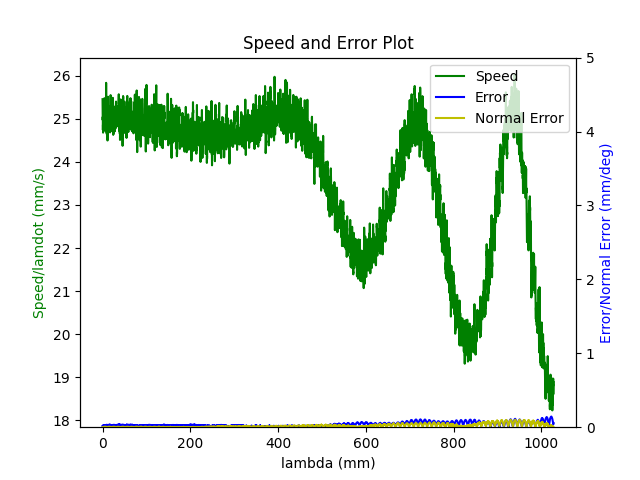

Source data for this figure (header and first rows):
1.680275814845999956e+09, 0.000000000000000000e+00, 2.847277781825989784e-01, 3.691877513451085058e-01, 8.414232323864661439e-03, -6.029431887232131748e-01, -1.930414437851320386e+00, 5.025029809294433436e-01
1.680275814852999926e+09, 0.000000000000000000e+00, 2.847277781825989784e-01, 3.691877513451085058e-01, 8.414232323864661439e-03, -6.029431887232131748e-01, -1.930414437851320386e+00, 5.025029809294433436e-01
1.680275814858000040e+09, 0.000000000000000000e+00, 2.847277781825989784e-01, 3.691877513451085058e-01, 8.414232323864661439e-03, -6.029431887232131748e-01, -1.930414437851320386e+00, 5.025029809294433436e-01
1.680275814869999886e+09, 0.000000000000000000e+00, 2.847277781825989784e-01, 3.691877513451085058e-01, 8.414232323864661439e-03, -6.029431887232131748e-01, -1.930414437851320386e+00, 5.025029809294433436e-01
1.680275814874000072e+09, 0.000000000000000000e+00, 2.847277781825989784e-01, 3.691877513451085058e-01, 8.414232323864661439e-03, -6.029431887232131748e-01, -1.930414437851320386e+00, 5.025029809294433436e-01
1.680275814878000021e+09, 0.000000000000000000e+00, 2.847277781825989784e-01, 3.691877513451085058e-01, 8.414232323864661439e-03, -6.029431887232131748e-01, -1.930414437851320386e+00, 5.025029809294433436e-01
1.680275814884000063e+09, 0.000000000000000000e+00, 2.847277781825989784e-01, 3.691877513451085058e-01, 8.414232323864661439e-03, -6.029431887232131748e-01, -1.930414437851320386e+00, 5.025029809294433436e-01
1.680275814888000011e+09, 0.000000000000000000e+00, 2.847277781825989784e-01, 3.691877513451085058e-01, 8.414232323864661439e-03, -6.029431887232131748e-01, -1.930414437851320386e+00, 5.025029809294433436e-01
1.680275814901999950e+09, 0.000000000000000000e+00, 2.847277781825989784e-01, 3.691877513451085058e-01, 8.414232323864661439e-03, -6.029431887232131748e-01, -1.930414437851320386e+00, 5.025029809294433436e-01
1.680275814937999964e+09, 1.000000000000000000e+00, 2.824117262652025007e-01, 3.683465026456472780e-01, 8.009315937401978447e-03, -6.020059469148921760e-01, -1.929897820392729946e+00, 5.065713434158422013e-01
1.680275814944000006e+09, 1.000000000000000000e+00, 2.810468787901428955e-01, 3.678525744673328823e-01, 7.768460500626761002e-03, -6.014596588590179760e-01, -1.929576679810363071e+00, 5.089903697591062759e-01
1.680275814947999954e+09, 1.000000000000000000e+00, 2.810468787901428955e-01, 3.678525744673328823e-01, 7.768460500626761002e-03, -6.014596588590179760e-01, -1.929576679810363071e+00, 5.089903697591062759e-01
1.680275814953000069e+09, 1.000000000000000000e+00, 2.796663233518154046e-01, 3.673499196427584823e-01, 7.525859734599549787e-03, -6.009133708031436649e-01, -1.929257284557247987e+00, 5.114076507731184495e-01
1.680275814957000017e+09, 1.000000000000000000e+00, 2.796663233518154046e-01, 3.673499196427584823e-01, 7.525859734599549787e-03, -6.009133708031436649e-01, -1.929257284557247987e+00, 5.114076507731184495e-01
1.680275814960999966e+09, 1.000000000000000000e+00, 2.782875132427398701e-01, 3.668559914644441422e-01, 7.285004297824331475e-03, -6.003496294547495671e-01, -1.928953597267401010e+00, 5.138249317871306232e-01
1.680275814964999914e+09, 1.000000000000000000e+00, 2.782875132427398701e-01, 3.668559914644441422e-01, 7.285004297824331475e-03, -6.003496294547495671e-01, -1.928953597267401010e+00, 5.138249317871306232e-01
1.680275814969000101e+09, 1.000000000000000000e+00, 2.769209204384283085e-01, 3.663515913106177857e-01, 7.044148861049114030e-03, -5.998050867281272680e-01, -1.928634202014285925e+00, 5.162439581303948088e-01
1.680275814973000050e+09, 1.000000000000000000e+00, 2.769209204384283085e-01, 3.663515913106177857e-01, 7.044148861049114030e-03, -5.998050867281272680e-01, -1.928634202014285925e+00, 5.162439581303948088e-01
1.680275814976999998e+09, 1.000000000000000000e+00, 2.755421103293527740e-01, 3.658576631323033346e-01, 6.803293424273896585e-03, -5.992413453797331702e-01, -1.928330514724439171e+00, 5.186612391444068715e-01
1.680275814980999947e+09, 1.000000000000000000e+00, 2.755421103293527740e-01, 3.658576631323033346e-01, 6.803293424273896585e-03, -5.992413453797331702e-01, -1.928330514724439171e+00, 5.186612391444068715e-01
1.680275814984999895e+09, 1.000000000000000000e+00, 2.741633002202772396e-01, 3.653550083077289901e-01, 6.562437987498679140e-03, -5.986950573238588591e-01, -1.928011119471323864e+00, 5.210785201584190451e-01
1.680275814989000082e+09, 1.000000000000000000e+00, 2.741633002202772396e-01, 3.653550083077289901e-01, 6.562437987498679140e-03, -5.986950573238588591e-01, -1.928011119471323864e+00, 5.210785201584190451e-01
1.680275814993999958e+09, 1.000000000000000000e+00, 2.727967074159657335e-01, 3.648523534831545900e-01, 6.321582550723461695e-03, -5.981330613047166622e-01, -1.927707432181477110e+00, 5.234975465016832308e-01
1.680275815000000000e+09, 1.000000000000000000e+00, 2.714178973068901990e-01, 3.643584253048402499e-01, 6.080727113948244250e-03, -5.975867732488424622e-01, -1.927386291599110013e+00, 5.259148275156952934e-01
1.680275815003999949e+09, 1.000000000000000000e+00, 2.714178973068901990e-01, 3.643584253048402499e-01, 6.080727113948244250e-03, -5.975867732488424622e-01, -1.927386291599110013e+00, 5.259148275156952934e-01
1.680275815009000063e+09, 1.000000000000000000e+00, 2.700390871978146645e-01, 3.638540251510138934e-01, 5.839871677173026805e-03, -5.970230319004482533e-01, -1.927084349638515048e+00, 5.283338538589594791e-01
1.680275815013000011e+09, 1.000000000000000000e+00, 2.700390871978146645e-01, 3.638540251510138934e-01, 5.839871677173026805e-03, -5.970230319004482533e-01, -1.927084349638515048e+00, 5.283338538589594791e-01
1.680275815016999960e+09, 1.000000000000000000e+00, 2.686602770887391300e-01, 3.633600969726994423e-01, 5.599016240397808493e-03, -5.964767438445741643e-01, -1.926763209056147952e+00, 5.307511348729716527e-01
1.680275815020999908e+09, 1.000000000000000000e+00, 2.686602770887391300e-01, 3.633600969726994423e-01, 5.599016240397808493e-03, -5.964767438445741643e-01, -1.926763209056147952e+00, 5.307511348729716527e-01
1.680275815026000023e+09, 1.000000000000000000e+00, 2.672936842844275684e-01, 3.628574421481250978e-01, 5.356415474370597278e-03, -5.959147478254318564e-01, -1.926461267095553209e+00, 5.331684158869838264e-01
1.680275815032000065e+09, 1.000000000000000000e+00, 2.659148741753520340e-01, 3.623635139698107022e-01, 5.115560037595380700e-03, -5.953684597695576564e-01, -1.926140126513186113e+00, 5.355874422302479010e-01
1.680275815036000013e+09, 1.000000000000000000e+00, 2.659148741753520340e-01, 3.623635139698107022e-01, 5.115560037595380700e-03, -5.953684597695576564e-01, -1.926140126513186113e+00, 5.355874422302479010e-01
1.680275815040999889e+09, 1.000000000000000000e+00, 2.645343187370245430e-01, 3.618608591452363576e-01, 4.874704600820162388e-03, -5.948047184211634475e-01, -1.925838184552591148e+00, 5.380047232442600746e-01
1.680275815045000076e+09, 1.000000000000000000e+00, 2.645343187370245430e-01, 3.618608591452363576e-01, 4.874704600820162388e-03, -5.948047184211634475e-01, -1.925838184552591148e+00, 5.380047232442600746e-01
1.680275815049000025e+09, 1.000000000000000000e+00, 2.631677259327129814e-01, 3.613564589914100011e-01, 4.633849164044944943e-03, -5.942584303652892475e-01, -1.925517043970224051e+00, 5.404220042582721373e-01
1.680275815052999973e+09, 1.000000000000000000e+00, 2.631677259327129814e-01, 3.613564589914100011e-01, 4.633849164044944943e-03, -5.942584303652892475e-01, -1.925517043970224051e+00, 5.404220042582721373e-01
1.680275815056999922e+09, 1.000000000000000000e+00, 2.617889158236374469e-01, 3.608625308130955500e-01, 4.392993727269727498e-03, -5.937121423094151584e-01, -1.925197648717109189e+00, 5.428410306015363229e-01
1.680275815061000109e+09, 1.000000000000000000e+00, 2.617889158236374469e-01, 3.608625308130955500e-01, 4.392993727269727498e-03, -5.937121423094151584e-01, -1.925197648717109189e+00, 5.428410306015363229e-01
1.680275815065000057e+09, 1.000000000000000000e+00, 2.604101057145619680e-01, 3.603598759885212055e-01, 4.162610266006476142e-03, -5.931501462902728505e-01, -1.924893961427262212e+00, 5.452583116155484966e-01
1.680275815069000006e+09, 1.000000000000000000e+00, 2.604101057145619680e-01, 3.603598759885212055e-01, 4.162610266006476142e-03, -5.931501462902728505e-01, -1.924893961427262212e+00, 5.452583116155484966e-01
1.680275815072999954e+09, 1.000000000000000000e+00, 2.590435129102504064e-01, 3.598659478102068099e-01, 3.921754829231258697e-03, -5.926038582343986505e-01, -1.924574566174147128e+00, 5.476755926295606702e-01
1.680275815076999903e+09, 1.000000000000000000e+00, 2.590435129102504064e-01, 3.598659478102068099e-01, 3.921754829231258697e-03, -5.926038582343986505e-01, -1.924574566174147128e+00, 5.476755926295606702e-01
1.680275815081000090e+09, 1.000000000000000000e+00, 2.576647028011748719e-01, 3.593615476563804534e-01, 3.680899392456041253e-03, -5.920401168860044416e-01, -1.924270878884300151e+00, 5.500946189728247449e-01
1.680275815085000038e+09, 1.000000000000000000e+00, 2.576647028011748719e-01, 3.593615476563804534e-01, 3.680899392456041253e-03, -5.920401168860044416e-01, -1.924270878884300151e+00, 5.500946189728247449e-01
1.680275815088999987e+09, 1.000000000000000000e+00, 2.562858926920993374e-01, 3.588676194780660578e-01, 3.440043955680823374e-03, -5.914938288301302416e-01, -1.923951483631185289e+00, 5.525118999868369185e-01
1.680275815092999935e+09, 1.000000000000000000e+00, 2.562858926920993374e-01, 3.588676194780660578e-01, 3.440043955680823374e-03, -5.914938288301302416e-01, -1.923951483631185289e+00, 5.525118999868369185e-01
1.680275815096999884e+09, 1.000000000000000000e+00, 2.549070825830238030e-01, 3.583649646534917133e-01, 3.199188518905605929e-03, -5.909318328109881557e-01, -1.923647796341338090e+00, 5.549309263301011041e-01
1.680275815101000071e+09, 1.000000000000000000e+00, 2.549070825830238030e-01, 3.583649646534917133e-01, 3.199188518905605929e-03, -5.909318328109881557e-01, -1.923647796341338090e+00, 5.549309263301011041e-01
1.680275815105000019e+09, 1.000000000000000000e+00, 2.535404897787122414e-01, 3.578710364751773176e-01, 2.958333082130388918e-03, -5.903855447551138447e-01, -1.923326655758971215e+00, 5.573482073441132778e-01
1.680275815108999968e+09, 1.000000000000000000e+00, 2.535404897787122414e-01, 3.578710364751773176e-01, 2.958333082130388918e-03, -5.903855447551138447e-01, -1.923326655758971215e+00, 5.573482073441132778e-01
1.680275815112999916e+09, 1.000000000000000000e+00, 2.521616796696367624e-01, 3.573683816506029176e-01, 2.715732316103176402e-03, -5.898218034067197468e-01, -1.923024713798376251e+00, 5.597654883581254515e-01
1.680275815117000103e+09, 1.000000000000000000e+00, 2.521616796696367624e-01, 3.573683816506029176e-01, 2.715732316103176402e-03, -5.898218034067197468e-01, -1.923024713798376251e+00, 5.597654883581254515e-01
1.680275815121000051e+09, 1.000000000000000000e+00, 2.507811242313092159e-01, 3.568639814967765611e-01, 2.474876879327959391e-03, -5.892772606800975588e-01, -1.922703573216009376e+00, 5.621845147013895261e-01
1.680275815125000000e+09, 1.000000000000000000e+00, 2.507811242313092159e-01, 3.568639814967765611e-01, 2.474876879327959391e-03, -5.892772606800975588e-01, -1.922703573216009376e+00, 5.621845147013895261e-01
1.680275815128999949e+09, 1.000000000000000000e+00, 2.494162767562496663e-01, 3.563700533184622210e-01, 2.234021442552741946e-03, -5.887135193317033499e-01, -1.922401631255414189e+00, 5.646017957154015887e-01
1.680275815132999897e+09, 1.000000000000000000e+00, 2.494162767562496663e-01, 3.563700533184622210e-01, 2.234021442552741946e-03, -5.887135193317033499e-01, -1.922401631255414189e+00, 5.646017957154015887e-01
1.680275815137000084e+09, 1.000000000000000000e+00, 2.480357213179221476e-01, 3.558673984938878210e-01, 1.993166005777524067e-03, -5.881672312758290389e-01, -1.922080490673047315e+00, 5.670190767294137624e-01
1.680275815141000032e+09, 1.000000000000000000e+00, 2.480357213179221476e-01, 3.558673984938878210e-01, 1.993166005777524067e-03, -5.881672312758290389e-01, -1.922080490673047315e+00, 5.670190767294137624e-01
1.680275815144999981e+09, 1.000000000000000000e+00, 2.466569112088466409e-01, 3.553734703155734254e-01, 1.752310569002306839e-03, -5.876034899274349410e-01, -1.921778548712452350e+00, 5.694381030726778370e-01
1.680275815148999929e+09, 1.000000000000000000e+00, 2.466569112088466409e-01, 3.553734703155734254e-01, 1.752310569002306839e-03, -5.876034899274349410e-01, -1.921778548712452350e+00, 5.694381030726778370e-01
1.680275815153000116e+09, 1.000000000000000000e+00, 2.452781010997711064e-01, 3.548708154909990253e-01, 1.511455132227089394e-03, -5.870589472008127530e-01, -1.921457408130085254e+00, 5.718553840866900106e-01
... 13,216 more rows
